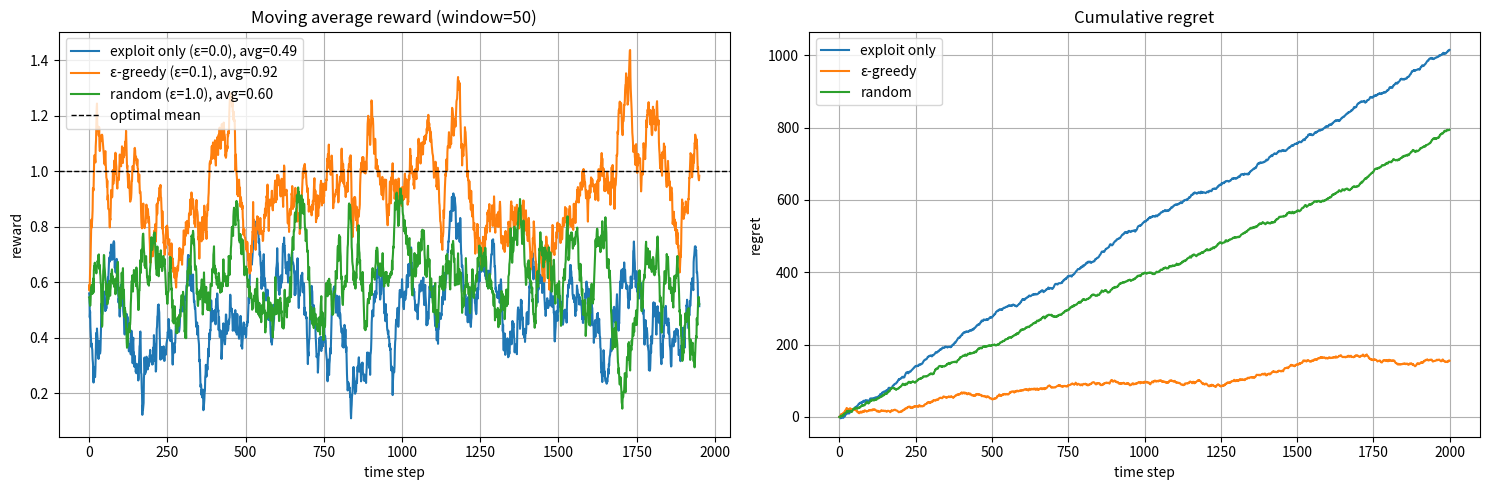
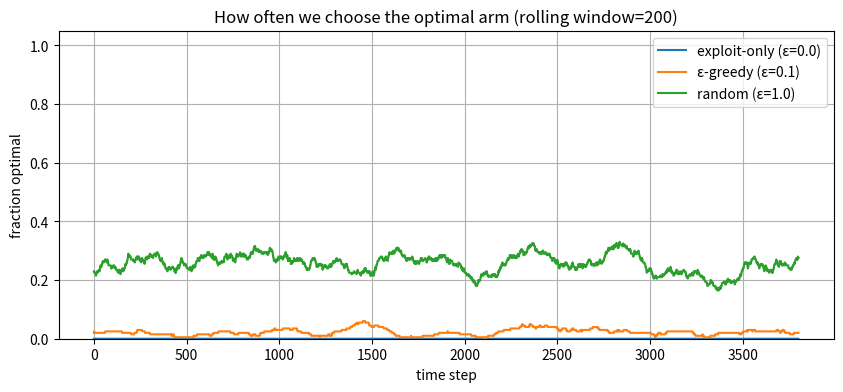
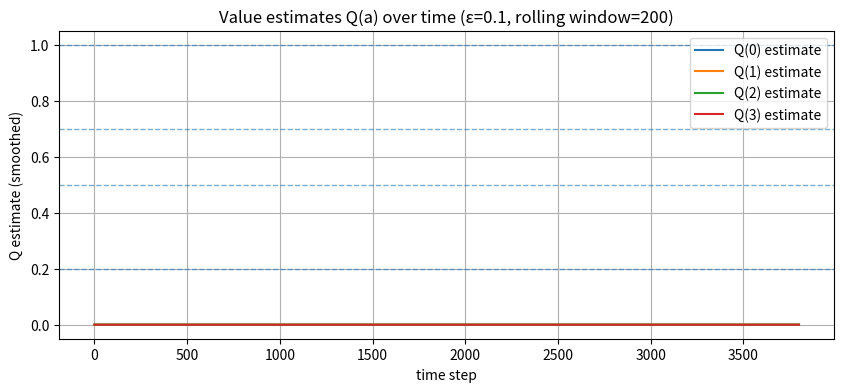

The matplotlib source for these figures, in order:
# If you're running this in a fresh environment, you only need numpy + matplotlib.
# Uncomment below as required:

# %pip install numpy
# %pip install matplotlib

#=================================================================================
#=================================================================================

# Import libraries
import numpy as np
import matplotlib.pyplot as plt

# Generate a random seed for reproducability 
np.random.seed(7)

# Use matplotlib to generate parameters for plots
plt.rcParams["figure.figsize"] = (10, 4)
plt.rcParams["axes.grid"] = True


class GaussianBandit:
    """
    K-armed bandit environment where each arm provides rewards drawn from a Gaussian (Normal) distribution.

    Each action (arm) i yields a reward sampled from N(mean_i, reward_std^2).
    Bandits are stateless, so the distribution parameters are fixed for each arm during an episode.
    """

    def __init__(self, means: np.ndarray, reward_std: float = 1.0):
        # Initialize the bandit environment.
        # Store the means as a numpy array to ensure correct type and operations
        self.means = np.array(means, dtype=float)
        # Store the standard deviation as float (all arms have the same std dev)
        self.reward_std = float(reward_std)

    @property
    def k(self) -> int:
        # Number of arms in the bandit.
        return int(self.means.shape[0])

    def step(self, action: int) -> float:
        #Sample a reward by pulling the specified arm.
        return float(np.random.normal(self.means[action], self.reward_std))

    def optimal_mean(self) -> float:
        # Return the true mean reward of the optimal arm.
        return float(np.max(self.means))

    def optimal_action(self) -> int:
        # Get the index of the optimal (highest-mean) action.
        return int(np.argmax(self.means))


# Example usage: create a bandit instance with 4 arms and check its parameters
bandit = GaussianBandit(means=np.array([0.2, 0.5, 1.0, 0.7]), reward_std=1.0)

# Print the true means and the index of the optimal arm
bandit.means, bandit.optimal_action()


def run_epsilon_greedy(
    bandit: GaussianBandit,
    n_steps: int,
    epsilon: float,
    initial_value: float = 0.0,
):
    """Run epsilon-greedy with incremental mean estimates."""
    k = bandit.k
    q = np.full(k, initial_value, dtype=float)  # estimated value of each action (Q-values)
    n = np.zeros(k, dtype=int)                  # number of times each action has been selected

    rewards = np.zeros(n_steps, dtype=float)    # rewards at each step
    actions = np.zeros(n_steps, dtype=int)      # actions taken at each step

    for t in range(n_steps):
        # With probability epsilon, choose a random arm (exploration)
        explore = np.random.rand() < epsilon
        if explore:
            a = np.random.randint(0, k)
        else:
            # Otherwise, exploit: pick the arm with current highest estimated value
            a = int(np.argmax(q))

        # Pull the selected arm and observe the reward
        r = bandit.step(a)

        n[a] += 1  # Update count of times arm a has been selected

        # Incremental mean update for Q-value of action a
        q[a] += (r - q[a]) / n[a]

        # Store the obtained reward and action
        rewards[t] = r
        actions[t] = a

    return rewards, actions


def summarise(bandit: GaussianBandit, rewards: np.ndarray):
    # Compute the optimal mean reward (for the best possible arm)
    optimal = bandit.optimal_mean()
    avg_reward = rewards.mean()
    regret = (optimal - rewards).cumsum()  # cumulative regret over time
    return avg_reward, regret

print('This cell has no output! (Except this...)')


# Number of steps in the experiment
n_steps = 2000

# Run pure exploitation (epsilon=0.0: always greedy)
rewards_exploit, _ = run_epsilon_greedy(bandit, n_steps=n_steps, epsilon=0.0)

# Run epsilon-greedy: mix of exploration and exploitation
rewards_eps, _ = run_epsilon_greedy(bandit, n_steps=n_steps, epsilon=0.1)

# Run pure exploration (epsilon=1.0: always random)
rewards_random, _ = run_epsilon_greedy(bandit, n_steps=n_steps, epsilon=1.0)

# Compute average reward and cumulative regret for each strategy
avg_exploit, reg_exploit = summarise(bandit, rewards_exploit)
avg_eps, reg_eps = summarise(bandit, rewards_eps)
avg_random, reg_random = summarise(bandit, rewards_random)

# Print or display the average rewards for each strategy
avg_exploit, avg_eps, avg_random


def moving_average(x: np.ndarray, window: int = 50) -> np.ndarray:
    """Compute the moving average of array x with window size 'window'."""
    x = np.asarray(x)
    if window <= 1:
        # No smoothing if window is 1 or less
        return x
    kernel = np.ones(window) / window  # Uniform kernel for convolution
    return np.convolve(x, kernel, mode="valid")  # Apply moving average


import matplotlib.pyplot as plt

# Create a figure with 2 subplots side by side for reward and regret curves
fig, axs = plt.subplots(1, 2, figsize=(15, 5))

# Left plot: Moving average reward
axs[0].plot(moving_average(rewards_exploit), label=f"exploit only (ε=0.0), avg={avg_exploit:.2f}")
axs[0].plot(moving_average(rewards_eps), label=f"ε-greedy (ε=0.1), avg={avg_eps:.2f}")
axs[0].plot(moving_average(rewards_random), label=f"random (ε=1.0), avg={avg_random:.2f}")
axs[0].axhline(bandit.optimal_mean(), color="black", linestyle="--", linewidth=1, label="optimal mean")
axs[0].set_title("Moving average reward (window=50)")
axs[0].set_xlabel("time step")
axs[0].set_ylabel("reward")
axs[0].legend()

# Right plot: Cumulative regret
axs[1].plot(reg_exploit, label="exploit only")
axs[1].plot(reg_eps, label="ε-greedy")
axs[1].plot(reg_random, label="random")
axs[1].set_title("Cumulative regret")
axs[1].set_xlabel("time step")
axs[1].set_ylabel("regret")
axs[1].legend()

plt.tight_layout()
plt.show()


def incremental_mean_update(q_a: float, n_a: int, r: float) -> float:
    """Return updated estimate for action a after observing reward r.

    q_a: current estimate
    n_a: *new* count after incrementing (so n_a >= 1)
    r: observed reward
    """
    # TODO: implement incremental mean update
    # Add your code here:
    # ........................................
    # ........................................
    # ........................................
    # ........................................
    return q_a


def run_epsilon_greedy_v2(
    bandit: GaussianBandit,
    n_steps: int,
    epsilon: float,
    initial_value: float = 0.0,
):
    k = bandit.k
    q = np.full(k, initial_value, dtype=float)
    n = np.zeros(k, dtype=int)

    rewards = np.zeros(n_steps, dtype=float)
    for t in range(n_steps):
        if np.random.rand() < epsilon:
            a = np.random.randint(0, k)
        else:
            a = int(np.argmax(q))

        r = bandit.step(a)
        n[a] += 1
        q[a] = incremental_mean_update(q[a], n[a], r)
        rewards[t] = r

    return rewards


# Sanity check: once you implement incremental_mean_update,
# this should behave similarly to the earlier implementation.
rewards_eps_v2 = run_epsilon_greedy_v2(bandit, n_steps=2000, epsilon=0.1)
rewards_eps_v2.mean()


import numpy as np
import matplotlib.pyplot as plt

def rolling_mean(x: np.ndarray, window: int = 200) -> np.ndarray:
    x = np.asarray(x, dtype=float)
    if window <= 1:
        return x
    return np.convolve(x, np.ones(window) / window, mode="valid")

def trace_epsilon_greedy(
    bandit,
    n_steps: int,
    epsilon: float,
    initial_value: float = 0.0,
):
    """
    Runs epsilon-greedy while recording:
    - rewards[t]
    - actions[t]
    - q_history[t, a]  (the full Q vector over time)
    """
    k = bandit.k
    q = np.full(k, initial_value, dtype=float)
    n = np.zeros(k, dtype=int)

    rewards = np.zeros(n_steps, dtype=float)
    actions = np.zeros(n_steps, dtype=int)
    q_history = np.zeros((n_steps, k), dtype=float)

    for t in range(n_steps):
        if np.random.rand() < epsilon:
            a = np.random.randint(0, k)
        else:
            a = int(np.argmax(q))

        r = bandit.step(a)
        n[a] += 1
        q[a] = incremental_mean_update(q[a], n[a], r)

        rewards[t] = r
        actions[t] = a
        q_history[t] = q

    return rewards, actions, q_history

# --- Run experiments (fresh bandits so comparisons are fair) ---
n_steps = 4000
window = 200

np.random.seed(7)
bandit0 = GaussianBandit(means=np.array([0.2, 0.5, 1.0, 0.7]), reward_std=1.0)
opt_a0 = bandit0.optimal_action()
_, actions_exploit, _ = trace_epsilon_greedy(bandit0, n_steps, epsilon=0.0)

np.random.seed(7)
bandit1 = GaussianBandit(means=np.array([0.2, 0.5, 1.0, 0.7]), reward_std=1.0)
opt_a1 = bandit1.optimal_action()
_, actions_eps, q_hist_eps = trace_epsilon_greedy(bandit1, n_steps, epsilon=0.1)

np.random.seed(7)
bandit2 = GaussianBandit(means=np.array([0.2, 0.5, 1.0, 0.7]), reward_std=1.0)
opt_a2 = bandit2.optimal_action()
_, actions_random, _ = trace_epsilon_greedy(bandit2, n_steps, epsilon=1.0)

# --- Plot 1: rolling optimal-action rate ---
opt_rate_exploit = rolling_mean(actions_exploit == opt_a0, window=window)
opt_rate_eps = rolling_mean(actions_eps == opt_a1, window=window)
opt_rate_random = rolling_mean(actions_random == opt_a2, window=window)

plt.figure(figsize=(10, 4))
plt.plot(opt_rate_exploit, label="exploit-only (ε=0.0)")
plt.plot(opt_rate_eps, label="ε-greedy (ε=0.1)")
plt.plot(opt_rate_random, label="random (ε=1.0)")
plt.ylim(0, 1.05)
plt.title(f"How often we choose the optimal arm (rolling window={window})")
plt.xlabel("time step")
plt.ylabel("fraction optimal")
plt.legend()
plt.show()

# --- Plot 2: Q(a) estimates over time for ε-greedy ---
plt.figure(figsize=(10, 4))
for a in range(bandit1.k):
    plt.plot(rolling_mean(q_hist_eps[:, a], window=window), label=f"Q({a}) estimate")
    plt.axhline(bandit1.means[a], linestyle="--", linewidth=1, alpha=0.6)

plt.title(f"Value estimates Q(a) over time (ε=0.1, rolling window={window})")
plt.xlabel("time step")
plt.ylabel("Q estimate (smoothed)")
plt.legend()
plt.show()

######################################################################
###################### ANSWERS BELOW #################################
######################################################################
###################### ANSWERS BELOW #################################
######################################################################
###################### ANSWERS BELOW #################################
######################################################################
            
                           #####
                           #####                                                 
                           #####                                                  
                           #####                                                    
                           #####                                                    
                        ###########                     
                         #########                       
                          #######                           
                           #####                             
                            ###                              
                             #                                
              

def incremental_mean_update(q_a: float, n_a: int, r: float) -> float:
    """Return updated estimate for action a after observing reward r.

    q_a: current estimate
    n_a: *new* count after incrementing (so n_a >= 1)
    r: observed reward
    """
    # This is the added line of code that reflects the given update formula
    q_a = q_a + 1/n_a * (r - q_a) # <--------------------------------------
    return q_a